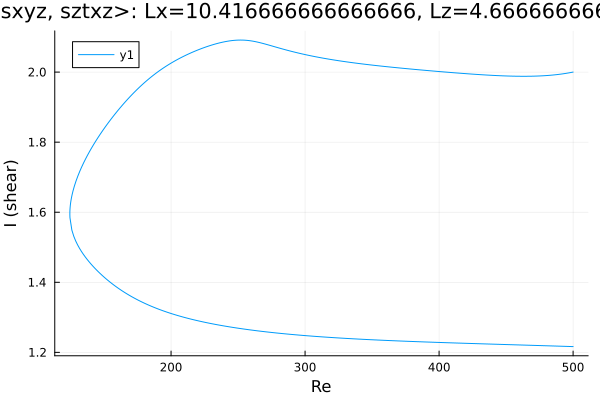

The file beside this chart, header and first rows:
Re, shear
500.0, 2
499.2, 1.999
497.8, 1.998
496.4, 1.997
496, 1.997
495, 1.997
493.6, 1.996
492.1, 1.995
490.7, 1.994
489.3, 1.993
487.9, 1.993
486.5, 1.992
486.4, 1.992
485, 1.992
483.6, 1.991
482.2, 1.991
480.8, 1.99
479.4, 1.99
477.9, 1.99
476.5, 1.989
475.1, 1.989
473.7, 1.989
472.3, 1.989
470.9, 1.988
469.5, 1.988
468, 1.988
466.6, 1.988
465.2, 1.988
463.8, 1.988
462.4, 1.988
461, 1.988
459.6, 1.988
458.1, 1.988
456.7, 1.988
455.3, 1.988
453.9, 1.989
452.5, 1.989
451.1, 1.989
449.7, 1.989
448.2, 1.989
446.8, 1.989
445.4, 1.99
444, 1.99
442.6, 1.99
441.2, 1.99
439.8, 1.991
438.3, 1.991
436.9, 1.991
435.5, 1.992
434.1, 1.992
432.7, 1.992
431.3, 1.993
429.9, 1.993
428.4, 1.993
427, 1.994
425.6, 1.994
424.2, 1.994
422.8, 1.995
421.4, 1.995
420, 1.996
... 540 more rows
